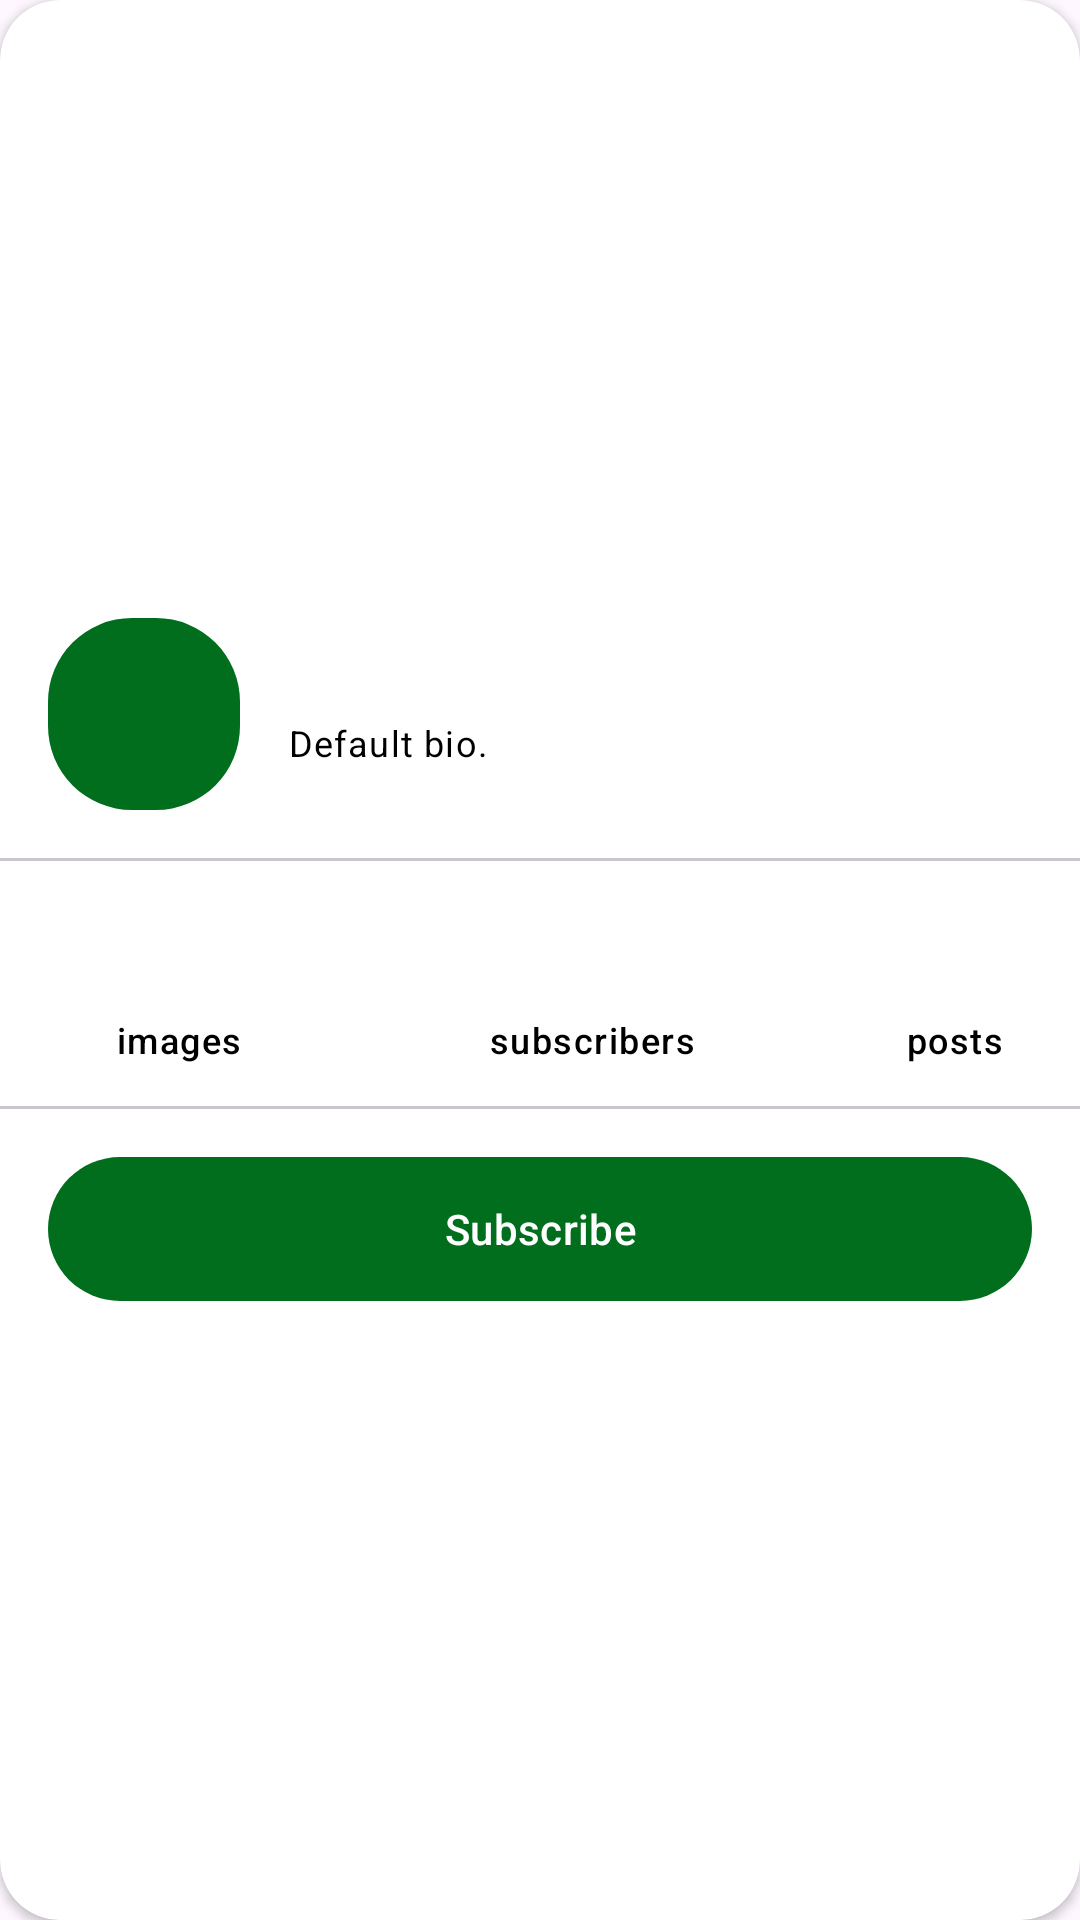

Layout XML and referenced resources for this Android screen:
<!-- AndroidManifest.xml: application theme Theme.NanoPost -->
<!-- res/layout/profile_card.xml -->
<?xml version="1.0" encoding="utf-8"?>
<androidx.cardview.widget.CardView
    xmlns:android="http://schemas.android.com/apk/res/android"
    xmlns:app="http://schemas.android.com/apk/res-auto"
    xmlns:tools="http://schemas.android.com/tools"
    android:id="@+id/profileCard"
    android:layout_width="match_parent"
    android:layout_height="wrap_content"
    android:layout_marginStart="16dp"
    android:layout_marginTop="16dp"
    android:layout_marginEnd="16dp"
    app:cardCornerRadius="20dp">
<androidx.constraintlayout.widget.ConstraintLayout xmlns:android="http://schemas.android.com/apk/res/android"
    xmlns:app="http://schemas.android.com/apk/res-auto"
    android:layout_width="match_parent"
    android:layout_height="wrap_content"
    android:layout_gravity="center">

    <androidx.constraintlayout.widget.Guideline
        android:id="@+id/guideline1"
        android:layout_width="wrap_content"
        android:layout_height="wrap_content"
        android:orientation="vertical"
        app:layout_constraintGuide_percent="0.33"/>

    <androidx.constraintlayout.widget.Guideline
        android:id="@+id/guideline2"
        android:layout_width="wrap_content"
        android:layout_height="wrap_content"
        android:orientation="vertical"
        app:layout_constraintGuide_begin="276dp" />

    <com.google.android.material.imageview.ShapeableImageView
        android:id="@+id/profileAvatarImage"
        android:layout_width="64dp"
        android:layout_height="64dp"
        android:layout_marginStart="16dp"
        android:layout_marginTop="16dp"
        android:accessibilityLiveRegion="none"
        android:adjustViewBounds="false"
        android:cropToPadding="true"
        app:layout_constraintStart_toStartOf="parent"
        app:layout_constraintTop_toTopOf="parent"
        app:srcCompat="?attr/colorPrimary"
        app:shapeAppearanceOverlay="@style/ShapeAppearance.Material3.Corner.ExtraLarge"/>

    <TextView
        android:id="@+id/profileNickName"
        style="@style/TextAppearance.Material3.TitleLarge"
        android:layout_width="wrap_content"
        android:layout_height="wrap_content"
        android:layout_marginStart="16dp"
        app:layout_constraintStart_toEndOf="@id/profileAvatarImage"
        app:layout_constraintTop_toTopOf="@id/profileAvatarImage"
        android:text="@string/header"/>

    <TextView
        android:id="@+id/additionalText"
        style="@style/TextAppearance.Material3.BodySmall"
        android:layout_width="wrap_content"
        android:layout_height="wrap_content"
        android:layout_marginStart="16dp"
        android:layout_marginTop="4dp"
        android:text="@string/subhead_secondary"
        app:layout_constraintStart_toEndOf="@id/profileAvatarImage"
        app:layout_constraintTop_toBottomOf="@id/profileNickName"/>

    <com.google.android.material.divider.MaterialDivider
        android:id="@+id/materialDivider1"
        android:layout_width="match_parent"
        android:layout_height="1dp"
        android:layout_marginTop="16dp"
        app:layout_constraintEnd_toEndOf="parent"
        app:layout_constraintStart_toStartOf="parent"
        app:layout_constraintTop_toBottomOf="@id/profileAvatarImage"/>

    <TextView
        style="@style/TextAppearance.Material3.HeadlineMedium"
        android:id="@+id/imagesCount"
        android:layout_width="wrap_content"
        android:layout_height="wrap_content"
        android:layout_marginTop="14dp"
        app:layout_constraintEnd_toStartOf="@+id/guideline1"
        app:layout_constraintStart_toStartOf="parent"
        app:layout_constraintTop_toBottomOf="@+id/materialDivider1"
        android:text="@string/images"/>

    <TextView
        android:id="@+id/subscribersCount"
        style="@style/TextAppearance.Material3.HeadlineMedium"
        android:layout_width="wrap_content"
        android:layout_height="wrap_content"
        android:layout_marginTop="14dp"
        android:text="@string/subscribers"
        app:layout_constraintEnd_toStartOf="@+id/guideline2"
        app:layout_constraintStart_toStartOf="@+id/guideline1"
        app:layout_constraintTop_toBottomOf="@+id/materialDivider1" />

    <TextView
        android:id="@+id/postsCount"
        style="@style/TextAppearance.Material3.HeadlineMedium"
        android:layout_width="wrap_content"
        android:layout_height="wrap_content"
        android:layout_marginTop="14dp"
        android:text="@string/posts"
        app:layout_constraintEnd_toEndOf="parent"
        app:layout_constraintStart_toStartOf="@+id/guideline2"
        app:layout_constraintTop_toBottomOf="@+id/materialDivider1" />

    <TextView
        android:id="@+id/description1"
        style="@style/TextAppearance.Material3.LabelMedium"
        android:layout_width="wrap_content"
        android:layout_height="wrap_content"
        android:text="@string/description1"
        app:layout_constraintEnd_toEndOf="@+id/imagesCount"
        app:layout_constraintStart_toStartOf="@+id/imagesCount"
        app:layout_constraintTop_toBottomOf="@+id/imagesCount" />

    <TextView
        android:id="@+id/description2"
        style="@style/TextAppearance.Material3.LabelMedium"
        android:layout_width="wrap_content"
        android:layout_height="wrap_content"
        android:text="@string/description2"
        app:layout_constraintEnd_toEndOf="@+id/subscribersCount"
        app:layout_constraintStart_toStartOf="@+id/subscribersCount"
        app:layout_constraintTop_toBottomOf="@+id/subscribersCount" />

    <TextView
        android:id="@+id/description3"
        style="@style/TextAppearance.Material3.LabelMedium"
        android:layout_width="wrap_content"
        android:layout_height="wrap_content"
        android:text="@string/description3"
        app:layout_constraintEnd_toEndOf="@+id/postsCount"
        app:layout_constraintStart_toStartOf="@+id/postsCount"
        app:layout_constraintTop_toBottomOf="@+id/postsCount" />

    <com.google.android.material.divider.MaterialDivider
        android:id="@+id/materialDivider2"
        android:layout_width="match_parent"
        android:layout_height="1dp"
        android:layout_marginTop="14dp"
        app:layout_constraintEnd_toEndOf="parent"
        app:layout_constraintStart_toStartOf="parent"
        app:layout_constraintTop_toBottomOf="@+id/description2" />

    <com.google.android.material.button.MaterialButton
        android:id="@+id/subscribeButton"
        style="@style/Widget.Material3.Button.Subscribe"
        android:layout_width="match_parent"
        android:layout_height="match_parent"
        android:layout_marginStart="16dp"
        android:layout_marginTop="16dp"
        android:layout_marginEnd="16dp"
        android:layout_marginBottom="16dp"
        android:text="@string/subscribe"
        app:layout_constraintBottom_toBottomOf="parent"
        app:layout_constraintEnd_toEndOf="parent"
        app:layout_constraintStart_toStartOf="parent"
        app:layout_constraintTop_toBottomOf="@+id/materialDivider2" />

    <com.google.android.material.button.MaterialButton
        android:id="@+id/unsubscribeButton"
        style="@style/Widget.Material3.Button.OutlinedButton"
        android:layout_width="match_parent"
        android:layout_height="match_parent"
        android:layout_marginStart="16dp"
        android:layout_marginTop="16dp"
        android:layout_marginEnd="16dp"
        android:layout_marginBottom="16dp"
        android:text="@string/unsubscribe"
        android:visibility="invisible"
        app:layout_constraintBottom_toBottomOf="parent"
        app:layout_constraintEnd_toEndOf="parent"
        app:layout_constraintStart_toStartOf="parent"
        app:layout_constraintTop_toBottomOf="@+id/materialDivider2" />

</androidx.constraintlayout.widget.ConstraintLayout>
</androidx.cardview.widget.CardView>
<!-- resources referenced by this layout -->
<resources>
  <string name="description1">images</string>
  <string name="description2">subscribers</string>
  <string name="description3">posts</string>
  <string name="header">Name</string>
  <string name="images">0</string>
  <string name="posts">0</string>
  <string name="subhead_secondary">Default bio.</string>
  <string name="subscribe">Subscribe</string>
  <string name="subscribers">0</string>
  <string name="unsubscribe">Unsubscribe</string>
  <style name="Widget.Material3.Button.Subscribe">
          <item name="android:insetLeft">0dp</item>
          <item name="android:insetRight">0dp</item>
          <item name="android:insetTop">0dp</item>
          <item name="android:insetBottom">0dp</item>
          <item name="android:textAppearance">@style/TextAppearance.Material3.LabelLarge</item>
          <item name="cornerRadius">50dp</item>
          <item name="android:textColor">?attr/colorOnPrimary</item>
      </style>
  <style name="Theme.NanoPost" parent="Theme.Material3.DayNight.NoActionBar">
          
          <item name="colorPrimary">@color/primary_day</item>
          <item name="colorPrimaryVariant">@color/primary_variant_day</item>
          <item name="colorOnPrimary">@color/on_primary_day</item>
          <item name="colorContainer">@color/primary_container_day</item>
          <item name="colorOnContainer">@color/primary_container_day</item>
          
          <item name="colorSecondary">@color/secondary_day</item>
          <item name="colorSecondaryVariant">@color/secondary_variant_day</item>
          <item name="colorOnSecondary">@color/on_secondary_day</item>
          <item name="colorSecondaryContainer">@color/secondary_container_day</item>
          <item name="colorOnSecondaryContainer">@color/on_secondary_container_day</item>
          
          <item name="colorTertiary">@color/tertiary_day</item>
          <item name="colorOnTertiary">@color/on_tertiary_container_day</item>
          <item name="colorTertiaryContainer">@color/tertiary_container_day</item>
          <item name="colorOnTertiaryContainer">@color/on_tertiary_container_day</item>
          
          <item name="android:statusBarColor">@android:color/transparent</item>
          
          <item name="background">@color/background_day</item>
          <item name="colorOnBackground">@color/on_background_day</item>
          <item name="colorSurface">@color/surface_day</item>
          <item name="colorOnSurface">@color/on_surface_day</item>
          <item name="colorSurfaceVariant">@color/secondary_variant_day</item>
          <item name="colorOnSurfaceVariant">@color/secondary_variant_day</item>
          <item name="colorOutline">@color/outline_day</item>
          <item name="android:textColorPrimary">@color/white</item>
          <item name="android:textColorSecondary">@color/black</item>
  
          <item name="android:navigationBarColor">
              @android:color/transparent
          </item>
  
  
  
  
  
  
      </style>
  <color name="primary_day">#006E1C</color>
  <color name="primary_variant_day">#006E1C</color>
  <color name="on_primary_day">@color/white</color>
  <color name="primary_container_day">#94F990</color>
  <color name="secondary_day">#636100</color>
  <color name="secondary_variant_day">#636100</color>
  <color name="on_secondary_day">@color/white</color>
  <color name="secondary_container_day">#EBE86E</color>
  <color name="on_secondary_container_day">#1D1D00</color>
  <color name="tertiary_day">#AB2A64</color>
  <color name="on_tertiary_container_day">#3E001E</color>
  <color name="tertiary_container_day">#FFD9E3</color>
  <color name="background_day">#FCFDF6</color>
  <color name="on_background_day">#1A1C19</color>
  <color name="surface_day">#FCFDF6</color>
  <color name="on_surface_day">#1A1C19</color>
  <color name="outline_day">#72796F</color>
  <color name="white">#FFFFFFFF</color>
  <color name="black">#FF000000</color>
</resources>
